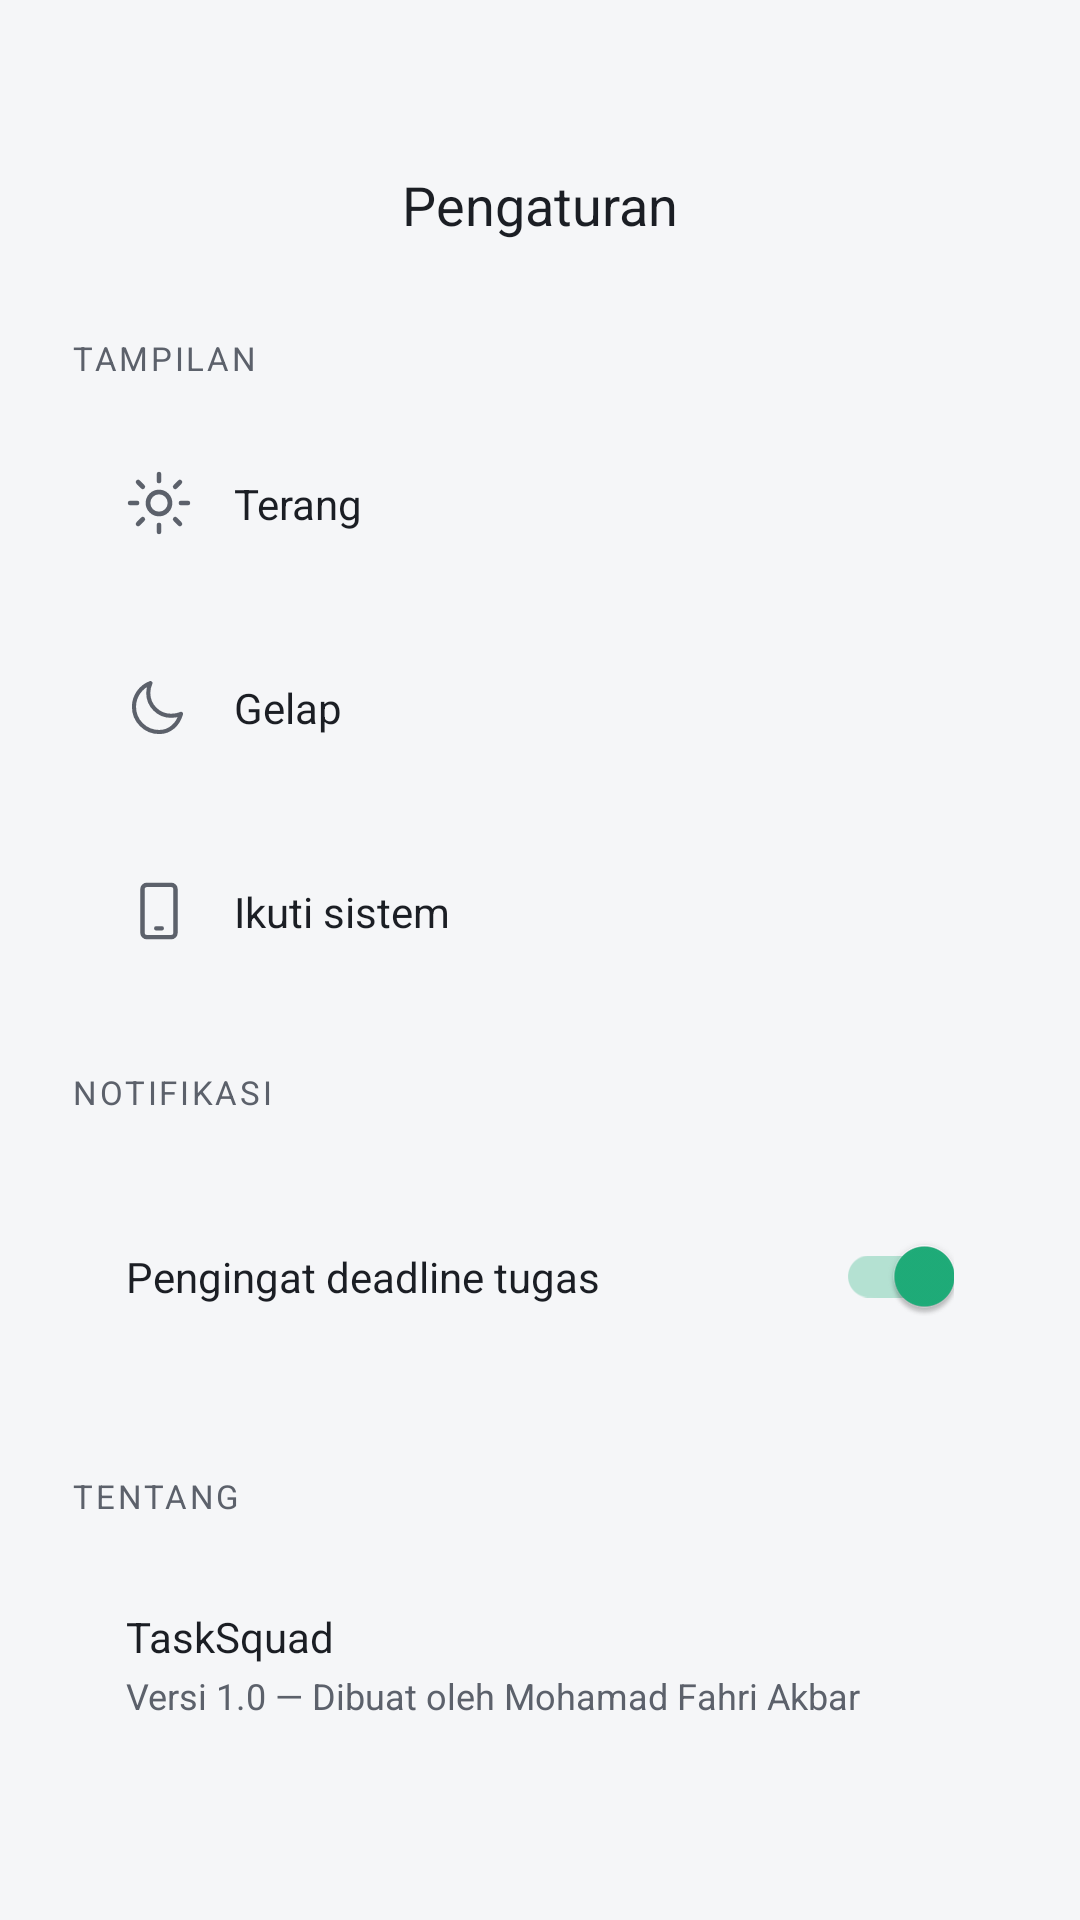

Android layout source for this screen:
<!-- AndroidManifest.xml: application theme Theme.ProjectAkhir -->
<!-- res/layout/activity_settings.xml -->
<?xml version="1.0" encoding="utf-8"?>
<androidx.core.widget.NestedScrollView
    xmlns:android="http://schemas.android.com/apk/res/android"
    xmlns:app="http://schemas.android.com/apk/res-auto"
    android:layout_width="match_parent"
    android:layout_height="match_parent"
    android:background="@color/bg_base">

    <LinearLayout
        android:layout_width="match_parent"
        android:layout_height="wrap_content"
        android:orientation="vertical">

        
        <androidx.constraintlayout.widget.ConstraintLayout
            android:layout_width="match_parent"
            android:layout_height="wrap_content"
            android:paddingHorizontal="24dp"
            android:paddingTop="48dp"
            android:paddingBottom="8dp">

            <ImageView
                android:id="@+id/btnBack"
                android:layout_width="40dp"
                android:layout_height="40dp"
                android:src="@drawable/ic_back"
                android:contentDescription="Kembali"
                app:layout_constraintStart_toStartOf="parent"
                app:layout_constraintTop_toTopOf="parent" />

            <TextView
                android:layout_width="wrap_content"
                android:layout_height="wrap_content"
                android:text="Pengaturan"
                style="@style/Text.Title"
                app:layout_constraintStart_toStartOf="parent"
                app:layout_constraintEnd_toEndOf="parent"
                app:layout_constraintTop_toTopOf="@id/btnBack"
                app:layout_constraintBottom_toBottomOf="@id/btnBack" />

        </androidx.constraintlayout.widget.ConstraintLayout>

        <LinearLayout
            android:layout_width="match_parent"
            android:layout_height="wrap_content"
            android:orientation="vertical"
            android:paddingHorizontal="24dp"
            android:paddingTop="16dp"
            android:paddingBottom="40dp">

            
            <TextView
                android:layout_width="wrap_content"
                android:layout_height="wrap_content"
                android:text="Tampilan"
                style="@style/Text.Label"
                android:layout_marginBottom="12dp" />

            
            <androidx.constraintlayout.widget.ConstraintLayout
                android:id="@+id/optTerang"
                android:layout_width="match_parent"
                android:layout_height="wrap_content"
                android:background="@drawable/bg_card"
                android:padding="18dp"
                android:layout_marginBottom="10dp">

                <ImageView
                    android:id="@+id/iconTerang"
                    android:layout_width="22dp"
                    android:layout_height="22dp"
                    android:src="@drawable/ic_sun"
                    android:contentDescription="Tema terang"
                    app:layout_constraintStart_toStartOf="parent"
                    app:layout_constraintTop_toTopOf="parent"
                    app:layout_constraintBottom_toBottomOf="parent" />

                <TextView
                    android:layout_width="0dp"
                    android:layout_height="wrap_content"
                    android:layout_marginStart="14dp"
                    android:layout_marginEnd="8dp"
                    android:text="Terang"
                    style="@style/Text.Body"
                    app:layout_constraintStart_toEndOf="@id/iconTerang"
                    app:layout_constraintEnd_toStartOf="@id/checkTerang"
                    app:layout_constraintTop_toTopOf="parent"
                    app:layout_constraintBottom_toBottomOf="parent" />

                <ImageView
                    android:id="@+id/checkTerang"
                    android:layout_width="18dp"
                    android:layout_height="18dp"
                    android:src="@drawable/ic_check"
                    android:contentDescription="Terpilih"
                    android:visibility="gone"
                    app:layout_constraintEnd_toEndOf="parent"
                    app:layout_constraintTop_toTopOf="parent"
                    app:layout_constraintBottom_toBottomOf="parent" />

            </androidx.constraintlayout.widget.ConstraintLayout>

            
            <androidx.constraintlayout.widget.ConstraintLayout
                android:id="@+id/optGelap"
                android:layout_width="match_parent"
                android:layout_height="wrap_content"
                android:background="@drawable/bg_card"
                android:padding="18dp"
                android:layout_marginBottom="10dp">

                <ImageView
                    android:id="@+id/iconGelap"
                    android:layout_width="22dp"
                    android:layout_height="22dp"
                    android:src="@drawable/ic_moon"
                    android:contentDescription="Tema gelap"
                    app:layout_constraintStart_toStartOf="parent"
                    app:layout_constraintTop_toTopOf="parent"
                    app:layout_constraintBottom_toBottomOf="parent" />

                <TextView
                    android:layout_width="0dp"
                    android:layout_height="wrap_content"
                    android:layout_marginStart="14dp"
                    android:layout_marginEnd="8dp"
                    android:text="Gelap"
                    style="@style/Text.Body"
                    app:layout_constraintStart_toEndOf="@id/iconGelap"
                    app:layout_constraintEnd_toStartOf="@id/checkGelap"
                    app:layout_constraintTop_toTopOf="parent"
                    app:layout_constraintBottom_toBottomOf="parent" />

                <ImageView
                    android:id="@+id/checkGelap"
                    android:layout_width="18dp"
                    android:layout_height="18dp"
                    android:src="@drawable/ic_check"
                    android:contentDescription="Terpilih"
                    android:visibility="gone"
                    app:layout_constraintEnd_toEndOf="parent"
                    app:layout_constraintTop_toTopOf="parent"
                    app:layout_constraintBottom_toBottomOf="parent" />

            </androidx.constraintlayout.widget.ConstraintLayout>

            
            <androidx.constraintlayout.widget.ConstraintLayout
                android:id="@+id/optSistem"
                android:layout_width="match_parent"
                android:layout_height="wrap_content"
                android:background="@drawable/bg_card"
                android:padding="18dp"
                android:layout_marginBottom="24dp">

                <ImageView
                    android:id="@+id/iconSistem"
                    android:layout_width="22dp"
                    android:layout_height="22dp"
                    android:src="@drawable/ic_phone"
                    android:contentDescription="Ikuti sistem"
                    app:layout_constraintStart_toStartOf="parent"
                    app:layout_constraintTop_toTopOf="parent"
                    app:layout_constraintBottom_toBottomOf="parent" />

                <TextView
                    android:layout_width="0dp"
                    android:layout_height="wrap_content"
                    android:layout_marginStart="14dp"
                    android:layout_marginEnd="8dp"
                    android:text="Ikuti sistem"
                    style="@style/Text.Body"
                    app:layout_constraintStart_toEndOf="@id/iconSistem"
                    app:layout_constraintEnd_toStartOf="@id/checkSistem"
                    app:layout_constraintTop_toTopOf="parent"
                    app:layout_constraintBottom_toBottomOf="parent" />

                <ImageView
                    android:id="@+id/checkSistem"
                    android:layout_width="18dp"
                    android:layout_height="18dp"
                    android:src="@drawable/ic_check"
                    android:contentDescription="Terpilih"
                    android:visibility="gone"
                    app:layout_constraintEnd_toEndOf="parent"
                    app:layout_constraintTop_toTopOf="parent"
                    app:layout_constraintBottom_toBottomOf="parent" />

            </androidx.constraintlayout.widget.ConstraintLayout>

            
            <TextView
                android:layout_width="wrap_content"
                android:layout_height="wrap_content"
                android:text="Notifikasi"
                style="@style/Text.Label"
                android:layout_marginBottom="12dp" />

            <androidx.constraintlayout.widget.ConstraintLayout
                android:layout_width="match_parent"
                android:layout_height="wrap_content"
                android:background="@drawable/bg_card"
                android:padding="18dp"
                android:layout_marginBottom="24dp">

                <TextView
                    android:layout_width="0dp"
                    android:layout_height="wrap_content"
                    android:text="Pengingat deadline tugas"
                    style="@style/Text.Body"
                    app:layout_constraintStart_toStartOf="parent"
                    app:layout_constraintEnd_toStartOf="@id/switchNotifikasi"
                    app:layout_constraintTop_toTopOf="parent"
                    app:layout_constraintBottom_toBottomOf="parent" />

                <androidx.appcompat.widget.SwitchCompat
                    android:id="@+id/switchNotifikasi"
                    android:layout_width="wrap_content"
                    android:layout_height="wrap_content"
                    android:checked="true"
                    app:layout_constraintEnd_toEndOf="parent"
                    app:layout_constraintTop_toTopOf="parent"
                    app:layout_constraintBottom_toBottomOf="parent" />

            </androidx.constraintlayout.widget.ConstraintLayout>

            
            <TextView
                android:layout_width="wrap_content"
                android:layout_height="wrap_content"
                android:text="Tentang"
                style="@style/Text.Label"
                android:layout_marginBottom="12dp" />

            <androidx.constraintlayout.widget.ConstraintLayout
                android:layout_width="match_parent"
                android:layout_height="wrap_content"
                android:background="@drawable/bg_card"
                android:padding="18dp">

                <TextView
                    android:id="@+id/tvAppNamePlaceholder"
                    android:layout_width="wrap_content"
                    android:layout_height="wrap_content"
                    android:text="TaskSquad"
                    style="@style/Text.Body"
                    app:layout_constraintStart_toStartOf="parent"
                    app:layout_constraintTop_toTopOf="parent" />

                <TextView
                    android:layout_width="wrap_content"
                    android:layout_height="wrap_content"
                    android:layout_marginTop="2dp"
                    android:text="Versi 1.0 — Dibuat oleh Mohamad Fahri Akbar"
                    style="@style/Text.Caption"
                    app:layout_constraintStart_toStartOf="parent"
                    app:layout_constraintTop_toBottomOf="@id/tvAppNamePlaceholder" />

            </androidx.constraintlayout.widget.ConstraintLayout>

        </LinearLayout>

    </LinearLayout>
</androidx.core.widget.NestedScrollView>
<!-- resources referenced by this layout -->
<resources>
  <color name="bg_base">#F5F6F8</color>
  <!-- drawable ic_check (drawable) -->
  <?xml version="1.0" encoding="utf-8"?>
  <vector xmlns:android="http://schemas.android.com/apk/res/android"
      android:width="18dp"
      android:height="18dp"
      android:viewportWidth="24"
      android:viewportHeight="24">
      <path
          android:pathData="M5,13 L10,18 L19,7"
          android:strokeColor="@color/accent_start"
          android:strokeWidth="2.5"
          android:strokeLineCap="round"
          android:strokeLineJoin="round"
          android:fillColor="@android:color/transparent" />
  </vector>
  <!-- drawable ic_moon (drawable) -->
  <?xml version="1.0" encoding="utf-8"?>
  <vector xmlns:android="http://schemas.android.com/apk/res/android"
      android:width="22dp"
      android:height="22dp"
      android:viewportWidth="24"
      android:viewportHeight="24">
      <path
          android:pathData="M20,14.5c-1.1,0.5 -2.3,0.7 -3.6,0.7c-4.6,0 -8.3,-3.7 -8.3,-8.3c0,-1.3 0.3,-2.5 0.8,-3.6c-3.5,1.3 -6,4.7 -6,8.6c0,5.1 4.1,9.2 9.2,9.2C15.9,21.1 18.9,18.4 20,14.5z"
          android:strokeColor="@color/text_secondary"
          android:strokeWidth="1.5"
          android:strokeLineJoin="round"
          android:fillColor="@android:color/transparent" />
  </vector>
  <!-- drawable ic_sun (drawable) -->
  <?xml version="1.0" encoding="utf-8"?>
  <vector xmlns:android="http://schemas.android.com/apk/res/android"
      android:width="22dp"
      android:height="22dp"
      android:viewportWidth="24"
      android:viewportHeight="24">
      <path
          android:pathData="M12,12m-4,0a4,4 0,1 1,8 0a4,4 0,1 1,-8 0"
          android:strokeColor="@color/text_secondary"
          android:strokeWidth="1.7"
          android:fillColor="@android:color/transparent" />
      <path
          android:pathData="M12,1.5 L12,4 M12,20 L12,22.5 M4.4,4.4 L6.1,6.1 M17.9,17.9 L19.6,19.6 M1.5,12 L4,12 M20,12 L22.5,12 M4.4,19.6 L6.1,17.9 M17.9,6.1 L19.6,4.4"
          android:strokeColor="@color/text_secondary"
          android:strokeWidth="1.7"
          android:strokeLineCap="round" />
  </vector>
  <style name="Text.Body" parent="">
          <item name="android:fontFamily">sans-serif</item>
          <item name="android:textColor">@color/text_primary</item>
          <item name="android:textSize">14sp</item>
      </style>
  <style name="Text.Caption" parent="">
          <item name="android:fontFamily">sans-serif</item>
          <item name="android:textColor">@color/text_secondary</item>
          <item name="android:textSize">12sp</item>
      </style>
  <style name="Text.Label" parent="">
          <item name="android:fontFamily">sans-serif-medium</item>
          <item name="android:textColor">@color/text_secondary</item>
          <item name="android:textSize">11sp</item>
          <item name="android:letterSpacing">0.08</item>
          <item name="android:textAllCaps">true</item>
      </style>
  <style name="Text.Title" parent="">
          <item name="android:fontFamily">@font/poppins_semibold</item>
          <item name="android:textColor">@color/text_primary</item>
          <item name="android:textSize">18sp</item>
      </style>
  <style name="Theme.ProjectAkhir" parent="Base.Theme.ProjectAkhir" />
  <color name="accent_start">#1FAE7A</color>
  <color name="text_secondary">#5C616B</color>
  <color name="text_primary">#1B1E24</color>
  <color name="accent_end">#17835C</color>
  <color name="text_on_accent">#FFFFFF</color>
</resources>
